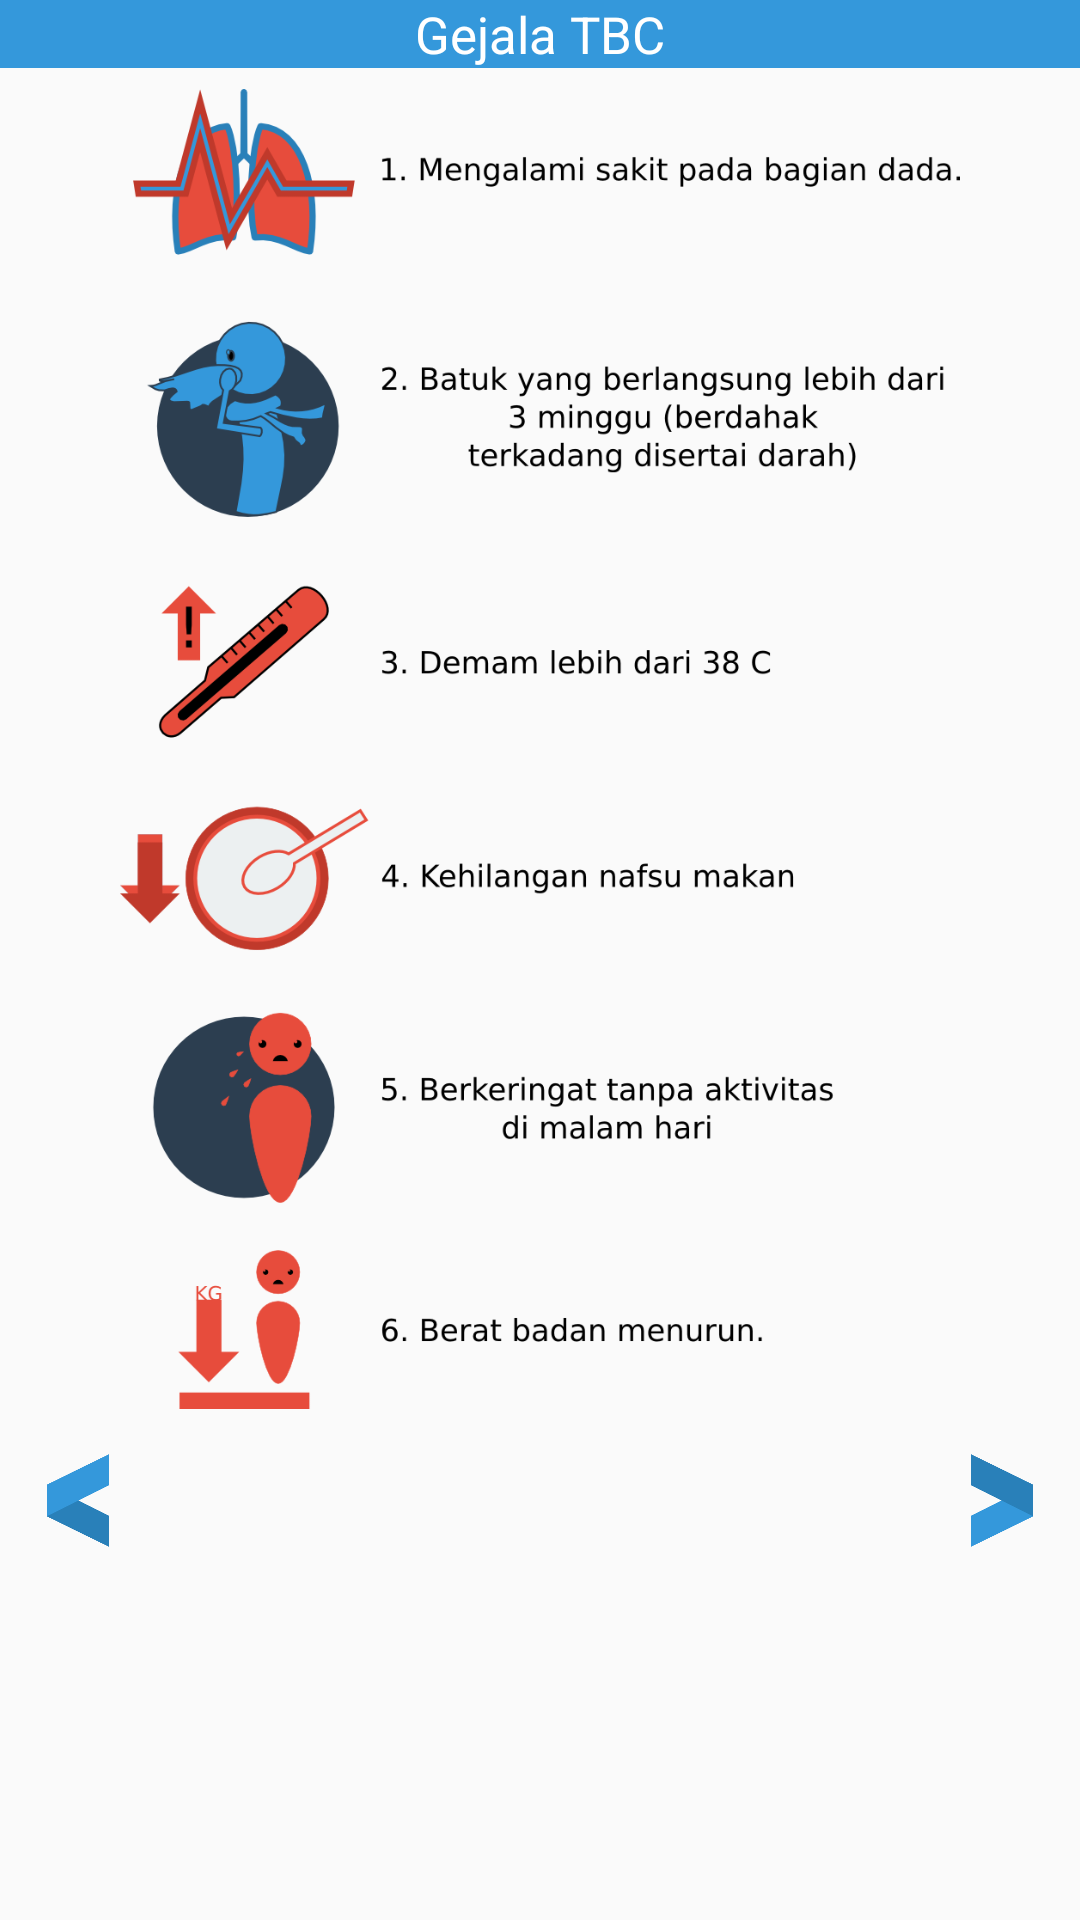

This screen was rendered from an Android layout file. Write that file and the resources it references.
<!-- AndroidManifest.xml: application theme AppTheme -->
<!-- res/layout/activity_gejala.xml -->
<?xml version="1.0" encoding="utf-8"?>
<LinearLayout xmlns:android="http://schemas.android.com/apk/res/android"
    xmlns:tools="http://schemas.android.com/tools"
    android:id="@+id/activity_gejala"
    android:layout_width="match_parent"
    android:layout_height="match_parent"
    android:orientation="vertical"
    tools:context="com.example.rafi.tbcare.gejala">

    <TextView
        android:layout_width="match_parent"
        android:layout_height="wrap_content"
        android:gravity="center"
        android:background="#3498DB"
        android:textColor="@android:color/white"
        android:layout_marginBottom="7dp"
        android:fontFamily="sans-serif"
        android:textSize="17dp"
        android:text="Gejala TBC"
        />

    <ImageView
        android:layout_width="wrap_content"
        android:layout_height="440dp"
        android:src="@drawable/gejala"
        android:layout_marginBottom="15dp"
        />

    <RelativeLayout
        android:layout_width="wrap_content"
        android:layout_height="38dp">

        <ImageView
            android:layout_width="38dp"
            android:layout_height="38dp"
            android:layout_alignParentBottom="true"
            android:layout_alignParentRight="true"
            android:layout_marginBottom="7dp"
            android:layout_marginRight="7dp"
            android:src="@drawable/next"
            android:id="@+id/btn_selanjutnya"
            />

        <ImageView
            android:layout_width="38dp"
            android:layout_height="38dp"
            android:layout_alignParentBottom="true"
            android:layout_alignParentLeft="true"
            android:layout_marginBottom="7dp"
            android:layout_marginLeft="7dp"
            android:src="@drawable/back"
            android:id="@+id/btn_kembali"
            />

    </RelativeLayout>


</LinearLayout>
<!-- resources referenced by this layout -->
<resources>
  <!-- drawable back: png bitmap (drawable, 4226 bytes) -->
  <!-- drawable gejala: png bitmap (drawable, 143174 bytes) -->
  <!-- drawable next: png bitmap (drawable, 3934 bytes) -->
  <style name="AppTheme" parent="Theme.AppCompat.Light.DarkActionBar">
          
  
          <item name="colorPrimary">#3498DB</item>
          <item name="colorPrimaryDark">#2980B9</item>
          <item name="colorAccent">@color/colorAccent</item>
  
      </style>
  <!-- not gathered from this repository: default colours our renderer supplied (Android Studio template values) -->
  <color name="colorAccent">#FF03DAC5</color>
</resources>
